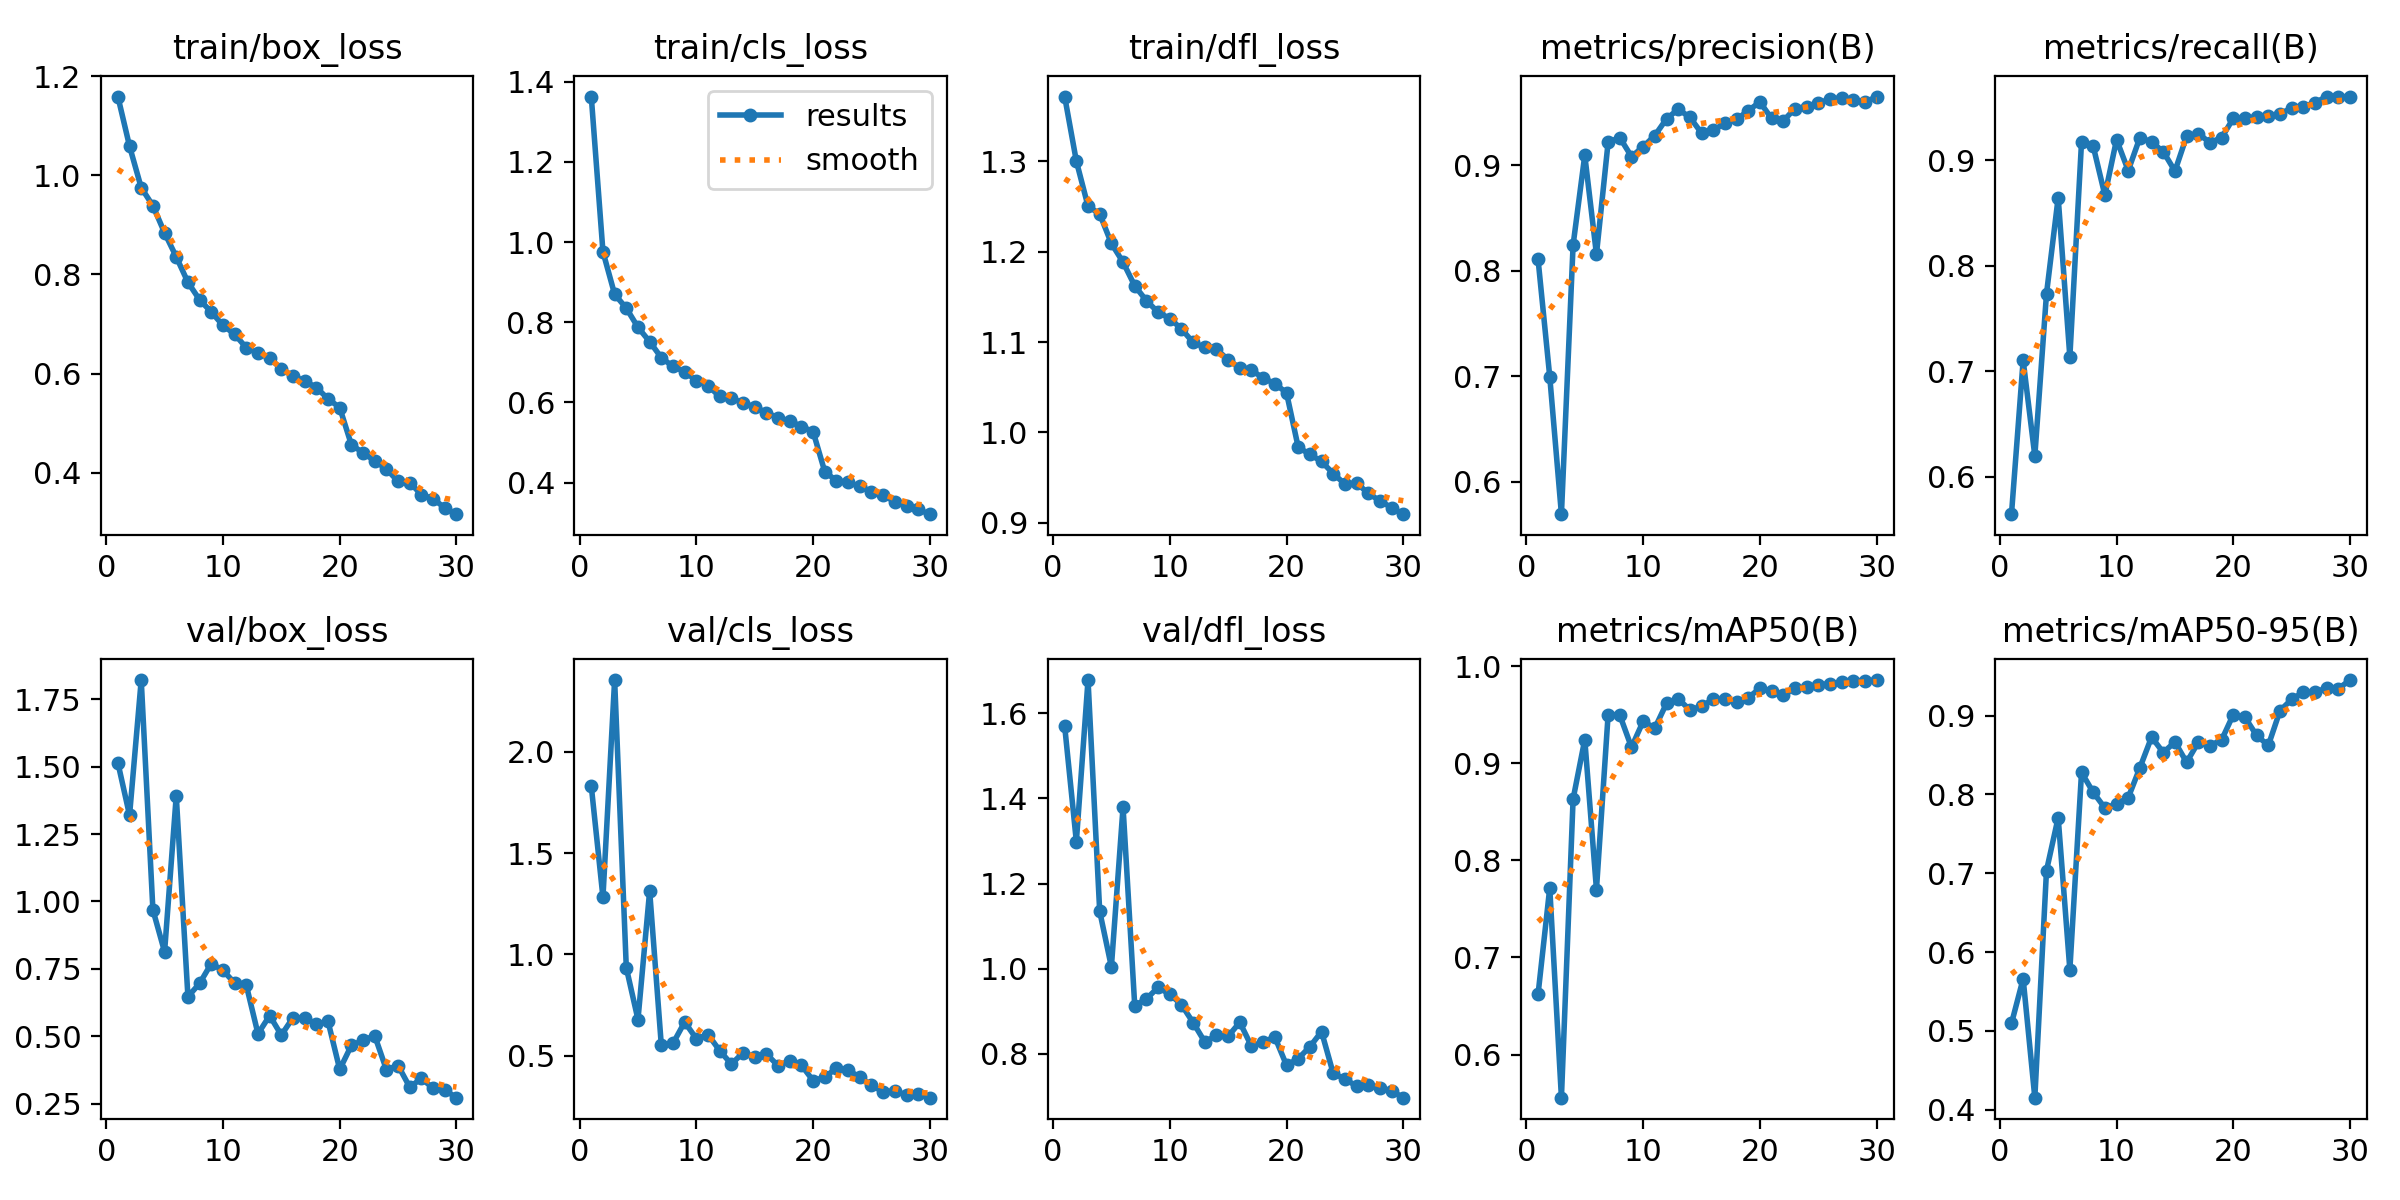

The table this chart was drawn from, first rows:
epoch, time, train/box_loss, train/cls_loss, train/dfl_loss, metrics/precision(B), metrics/recall(B), metrics/mAP50(B), metrics/mAP50-95(B), val/box_loss, val/cls_loss, val/dfl_loss, lr/pg0, lr/pg1, lr/pg2
1, 169.5, 1.159, 1.363, 1.371, 0.8106, 0.5644, 0.6622, 0.5095, 1.515, 1.831, 1.57, 0.0005524, 0.0005524, 0.0005524
2, 354.9, 1.058, 0.9761, 1.3, 0.6996, 0.7102, 0.7717, 0.5663, 1.32, 1.282, 1.299, 0.001071, 0.001071, 0.001071
3, 529.7, 0.9749, 0.87, 1.25, 0.5694, 0.6196, 0.5556, 0.4154, 1.821, 2.354, 1.678, 0.001554, 0.001554, 0.001554
4, 608.7, 0.9386, 0.8353, 1.242, 0.8243, 0.7733, 0.8631, 0.7034, 0.969, 0.9345, 1.135, 0.001502, 0.001502, 0.001502
5, 687.9, 0.884, 0.7875, 1.209, 0.9092, 0.8644, 0.9244, 0.7706, 0.813, 0.6787, 1.004, 0.001447, 0.001447, 0.001447
6, 768.1, 0.8355, 0.7518, 1.188, 0.8155, 0.7135, 0.77, 0.5777, 1.392, 1.313, 1.38, 0.001392, 0.001392, 0.001392
7, 849.1, 0.7842, 0.7118, 1.162, 0.9216, 0.9171, 0.9501, 0.8279, 0.6464, 0.551, 0.913, 0.001337, 0.001337, 0.001337
8, 929.9, 0.7489, 0.6898, 1.146, 0.926, 0.9131, 0.9496, 0.8026, 0.6961, 0.5611, 0.9288, 0.001282, 0.001282, 0.001282
9, 1010, 0.7244, 0.6766, 1.133, 0.908, 0.8667, 0.9164, 0.7828, 0.7696, 0.6664, 0.9559, 0.001227, 0.001227, 0.001227
10, 1090, 0.6974, 0.6546, 1.126, 0.9173, 0.9194, 0.9431, 0.7876, 0.7443, 0.5839, 0.9399, 0.001172, 0.001172, 0.001172
11, 1170, 0.6795, 0.6417, 1.114, 0.9279, 0.89, 0.9362, 0.7959, 0.6975, 0.6046, 0.9153, 0.001117, 0.001117, 0.001117
12, 1252, 0.6522, 0.6149, 1.1, 0.9437, 0.9213, 0.9616, 0.8338, 0.6892, 0.525, 0.8733, 0.001062, 0.001062, 0.001062
13, 1332, 0.6414, 0.6116, 1.094, 0.9528, 0.9171, 0.9663, 0.8727, 0.509, 0.4587, 0.8277, 0.001007, 0.001007, 0.001007
14, 1412, 0.6313, 0.5982, 1.092, 0.9452, 0.908, 0.9549, 0.8531, 0.5765, 0.5146, 0.843, 0.0009519, 0.0009519, 0.0009519
15, 1492, 0.6095, 0.5894, 1.08, 0.9303, 0.8895, 0.9586, 0.8665, 0.5042, 0.4941, 0.841, 0.0008968, 0.0008968, 0.0008968
16, 1571, 0.5955, 0.5743, 1.071, 0.9329, 0.9225, 0.966, 0.8407, 0.569, 0.5089, 0.8737, 0.0008418, 0.0008418, 0.0008418
17, 1651, 0.5852, 0.562, 1.069, 0.9396, 0.9251, 0.966, 0.8661, 0.5673, 0.4506, 0.8175, 0.0007868, 0.0007868, 0.0007868
18, 1730, 0.5721, 0.5541, 1.06, 0.9431, 0.9164, 0.9629, 0.8619, 0.5454, 0.4758, 0.8276, 0.0007318, 0.0007318, 0.0007318
19, 1810, 0.5493, 0.5401, 1.054, 0.9515, 0.9213, 0.9675, 0.8692, 0.555, 0.453, 0.8392, 0.0006768, 0.0006768, 0.0006768
20, 1889, 0.5317, 0.5272, 1.044, 0.9597, 0.9395, 0.9771, 0.9012, 0.377, 0.3772, 0.7728, 0.0006218, 0.0006218, 0.0006218
21, 1970, 0.4567, 0.4274, 0.9837, 0.9441, 0.9401, 0.974, 0.8977, 0.4658, 0.3932, 0.7882, 0.0005668, 0.0005668, 0.0005668
22, 2050, 0.4406, 0.4046, 0.9757, 0.9417, 0.9405, 0.9703, 0.8747, 0.485, 0.44, 0.8164, 0.0005118, 0.0005118, 0.0005118
23, 2129, 0.4242, 0.4008, 0.9679, 0.9535, 0.9419, 0.9771, 0.8621, 0.5017, 0.4287, 0.8519, 0.0004568, 0.0004568, 0.0004568
24, 2209, 0.4078, 0.3905, 0.9545, 0.9553, 0.9441, 0.9781, 0.9062, 0.376, 0.3943, 0.7537, 0.0004017, 0.0004017, 0.0004017
25, 2289, 0.3829, 0.3778, 0.9429, 0.959, 0.949, 0.9807, 0.9206, 0.3913, 0.3533, 0.7408, 0.0003467, 0.0003467, 0.0003467
26, 2369, 0.3806, 0.3683, 0.9441, 0.9621, 0.9505, 0.982, 0.9297, 0.3109, 0.3225, 0.7234, 0.0002917, 0.0002917, 0.0002917
27, 2448, 0.356, 0.3529, 0.9326, 0.9636, 0.9545, 0.9836, 0.9297, 0.3439, 0.3255, 0.7274, 0.0002367, 0.0002367, 0.0002367
28, 2528, 0.3481, 0.3413, 0.9244, 0.9613, 0.96, 0.985, 0.9349, 0.3065, 0.3066, 0.7201, 0.0001817, 0.0001817, 0.0001817
29, 2608, 0.3292, 0.3331, 0.9167, 0.9593, 0.9599, 0.9848, 0.9342, 0.2999, 0.312, 0.7129, 0.0001267, 0.0001267, 0.0001267
30, 2687, 0.3168, 0.3214, 0.9096, 0.9648, 0.9602, 0.9857, 0.945, 0.2721, 0.2929, 0.6966, 7.1681e-05, 7.1681e-05, 7.1681e-05
